4-way image classification set "processed_data" from GitHub (rjaswal1634/EfficientNetwithSeperableConvolution); label vocabulary: cloudy, desert, green area, water.

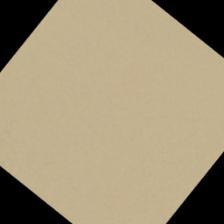
Label: desert

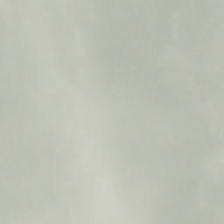
Label: cloudy

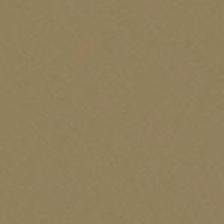
Label: desert

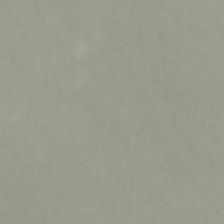
Label: cloudy

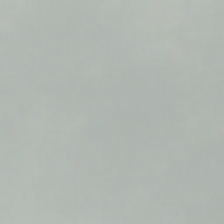
Label: cloudy

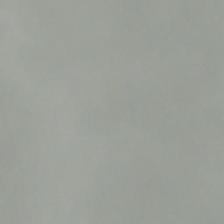
Label: cloudy
